Photos from the image-classification dataset "LumbarSpinalStenosis" in the GitHub repository HitikaGhanani/Lumbar-Spine-Analysis. Its 3 classes are: herniated disc, no stenosis, thecal sac.

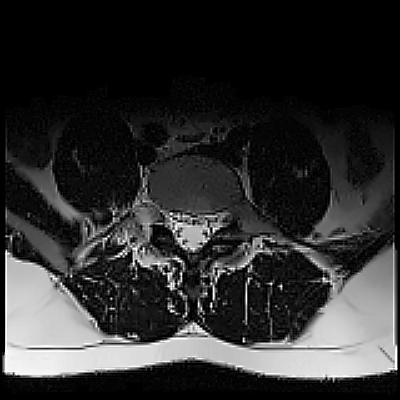
Label: no stenosis

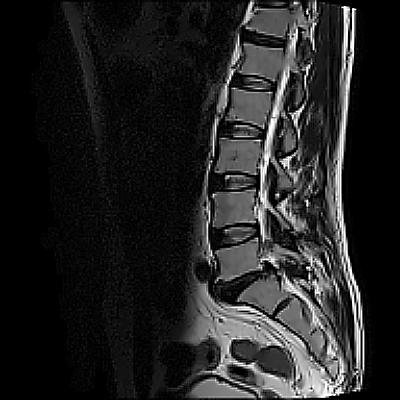
Label: herniated disc

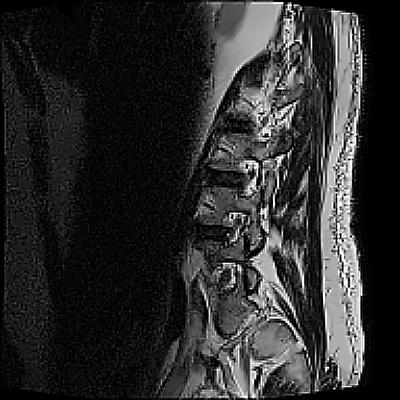
Label: no stenosis

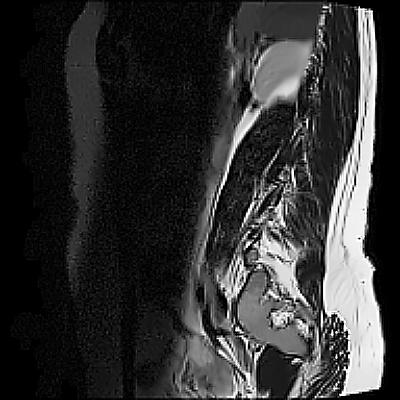
Label: herniated disc

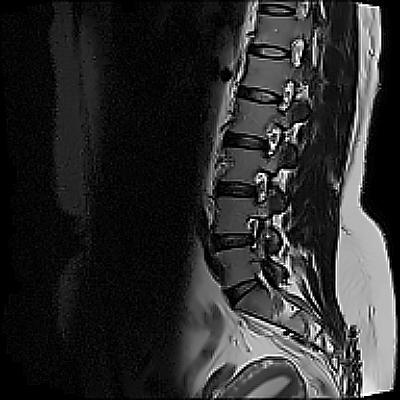
Label: thecal sac

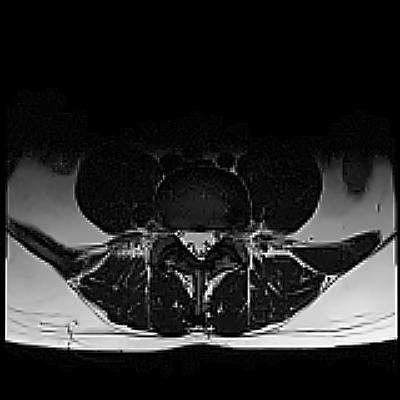
Label: thecal sac
